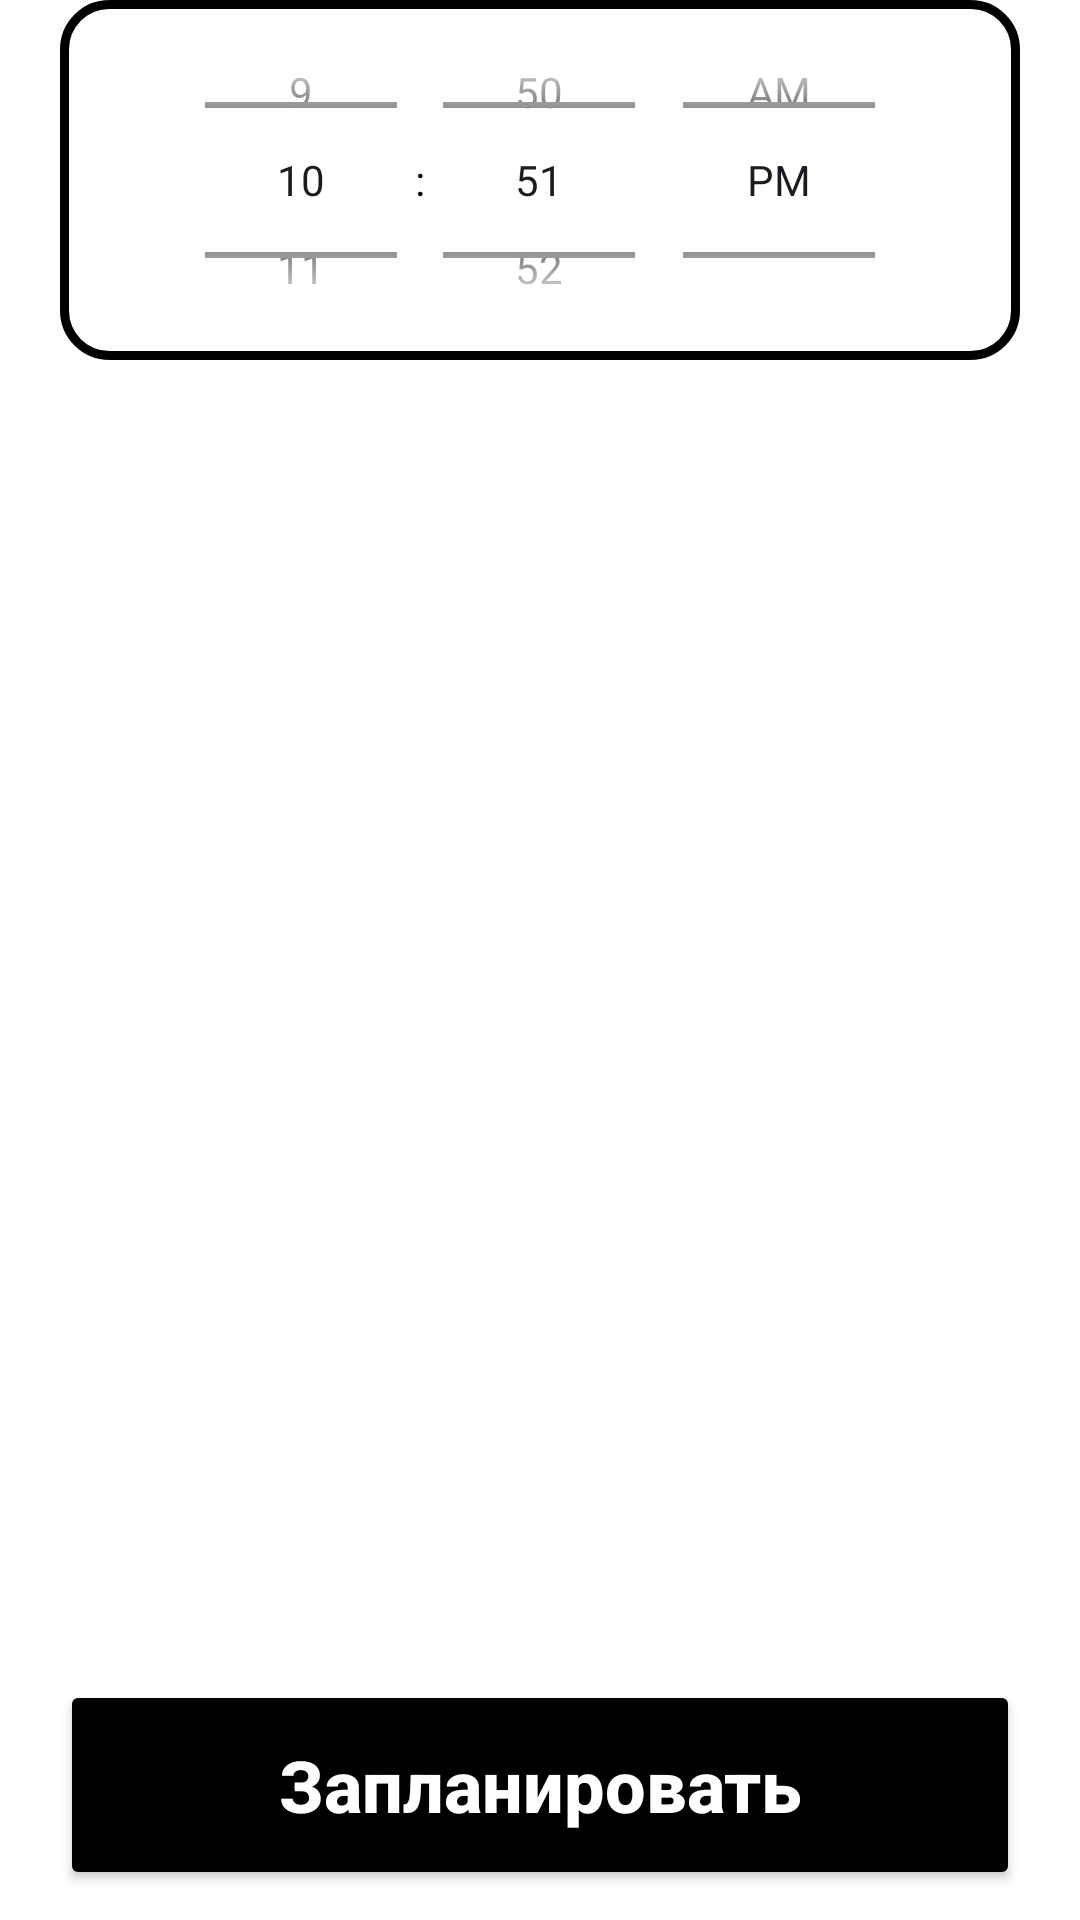

Layout XML and referenced resources for this Android screen:
<!-- AndroidManifest.xml: application theme Theme.Oktava -->
<!-- res/layout/fragment_calendar_edit.xml -->
<?xml version="1.0" encoding="utf-8"?>
<androidx.constraintlayout.widget.ConstraintLayout xmlns:android="http://schemas.android.com/apk/res/android"
    android:layout_width="match_parent"
    android:layout_height="match_parent"
    xmlns:tools="http://schemas.android.com/tools"
    tools:background="@color/green"
    xmlns:app="http://schemas.android.com/apk/res-auto">
    <androidx.core.widget.NestedScrollView
        android:layout_width="match_parent"
        android:layout_height="match_parent"
        android:orientation="vertical"
        tools:background="@color/green"
        >
        <LinearLayout
            android:layout_width="match_parent"
            android:layout_height="match_parent"
            android:orientation="vertical"
            android:paddingBottom="70dp">
            <LinearLayout
                android:id="@+id/data"
                android:layout_width="match_parent"
                android:layout_height="wrap_content"
                android:layout_marginStart="20dp"
                android:layout_marginEnd="20dp"
                android:background="@drawable/ic_border"
                android:orientation="vertical">


                <com.google.android.material.chip.ChipGroup
                    android:id="@+id/chips_group"
                    android:layout_width="wrap_content"
                    android:layout_height="wrap_content"
                    android:layout_gravity="center_horizontal"
                    android:visibility="gone"
                    app:chipSpacingHorizontal="0dp"
                    app:singleSelection="false"
                    >

                    <com.google.android.material.chip.Chip
                        android:layout_width="wrap_content"
                        android:layout_height="wrap_content"
                        android:text="@string/first_day"
                        style="@style/MyChipStyle"/>

                    <com.google.android.material.chip.Chip
                        android:layout_width="wrap_content"
                        android:layout_height="wrap_content"
                        android:text="@string/second_day"
                        style="@style/MyChipStyle" />

                    <com.google.android.material.chip.Chip
                        android:layout_width="wrap_content"
                        android:layout_height="wrap_content"
                        android:text="@string/third_day"
                        style="@style/MyChipStyle" />

                    <com.google.android.material.chip.Chip
                        android:layout_width="wrap_content"
                        android:layout_height="wrap_content"
                        android:text="@string/fourth_day"
                        style="@style/MyChipStyle" />

                    <com.google.android.material.chip.Chip
                        android:layout_width="wrap_content"
                        android:layout_height="wrap_content"
                        android:text="@string/fifth_day"
                        style="@style/MyChipStyle" />

                    <com.google.android.material.chip.Chip
                        android:layout_width="wrap_content"
                        android:layout_height="wrap_content"
                        android:text="@string/sixth_day"
                        style="@style/MyChipStyle" />

                    <com.google.android.material.chip.Chip
                        android:layout_width="wrap_content"
                        android:layout_height="wrap_content"
                        android:text="@string/seventh_day"
                        style="@style/MyChipStyle" />
                </com.google.android.material.chip.ChipGroup>

                <TimePicker
                    android:id="@+id/timePickerEdit"
                    android:layout_width="wrap_content"
                    android:layout_height="120dp"
                    android:layout_gravity="center_horizontal"
                    android:timePickerMode="spinner" />

            </LinearLayout>


            <CheckBox
                android:id="@+id/checkbox_every_week"
                android:layout_width="wrap_content"
                android:layout_height="wrap_content"
                android:layout_marginStart="20dp"
                android:text="@string/every_week"
                android:visibility="gone"
                app:buttonTint="@color/black"
                android:textSize="17sp" />
        </LinearLayout>
    </androidx.core.widget.NestedScrollView>
    <Button
        android:id="@+id/saveExerciseButton"
        style="@style/ButtonBlack"
        android:layout_width="match_parent"
        android:layout_height="70dp"
        android:layout_marginStart="20dp"
        android:layout_marginEnd="20dp"
        android:layout_marginBottom="10dp"
        android:text="Запланировать"
        app:layout_constraintBottom_toBottomOf="parent"
        app:layout_constraintEnd_toEndOf="parent"
        app:layout_constraintStart_toStartOf="parent" />

</androidx.constraintlayout.widget.ConstraintLayout>
<!-- resources referenced by this layout -->
<resources>
  <color name="black">#FF000000</color>
  <color name="green">#4FBA87</color>
  <!-- drawable ic_border (drawable) -->
  <shape xmlns:android="http://schemas.android.com/apk/res/android" android:shape="rectangle" >
      <solid android:color="@android:color/white" />
      <stroke android:width="3dp" android:color="@android:color/black"/>
      <corners android:radius="15dp" />
  </shape>
  <string name="every_week">Каждую неделю</string>
  <string name="fifth_day">пт</string>
  <string name="first_day">пн</string>
  <string name="fourth_day">чт</string>
  <string name="second_day">вт</string>
  <string name="seventh_day">вс</string>
  <string name="sixth_day">сб</string>
  <string name="third_day">ср</string>
  <style name="ButtonBlack" parent="Circle">
          <item name="android:backgroundTint">@color/black</item>
          <item name="android:textColor">@color/white</item>
          <item name="android:textSize">24sp</item>
      </style>
  <style name="MyChipStyle" parent="Widget.MaterialComponents.Chip.Filter">
          <item name="chipStrokeWidth">3dp</item>
          <item name="chipStrokeColor">@color/black</item>
          <item name="chipCornerRadius">50dp</item>
          <item name="chipStartPadding">0dp</item>
          <item name="chipEndPadding">0dp</item>
          <item name="checkedIcon">@null</item>
          <item name="chipBackgroundColor">@drawable/bg_chip_state_list</item>
      </style>
  <style name="Theme.Oktava" parent="Theme.Material3.Light">
          <item name="windowActionBar">false</item>
          <item name="windowNoTitle">true</item>
          <item name="android:windowLightStatusBar">true</item>
          <item name="colorPrimary">@color/white</item>
          <item name="android:windowBackground">@color/white</item>&gt;
          <item name="colorAccent">@color/black</item>
          <item name="android:statusBarColor">@color/white</item>
          <item name="android:textColor">@color/black</item>
      </style>
  <style name="Circle">
          <item name="cornerRadius">50dp</item>
          <item name="strokeWidth">2dp</item>
          <item name="strokeColor">@color/black</item>
          <item name="android:textColor">@color/black</item>
          <item name="android:textStyle">bold</item>
          <item name="android:textAllCaps">false</item>
          <item name="android:textSize">18sp</item>
      </style>
  <color name="white">#FFFFFFFF</color>
  <!-- drawable bg_chip_state_list (drawable) -->
  <?xml version="1.0" encoding="utf-8"?>
  <selector xmlns:android="http://schemas.android.com/apk/res/android">
      <item android:color="@color/green" android:state_checked="true" />
      <item android:color="@color/transparent" />
  </selector>
  <color name="transparent">#00FFFFFF</color>
</resources>
